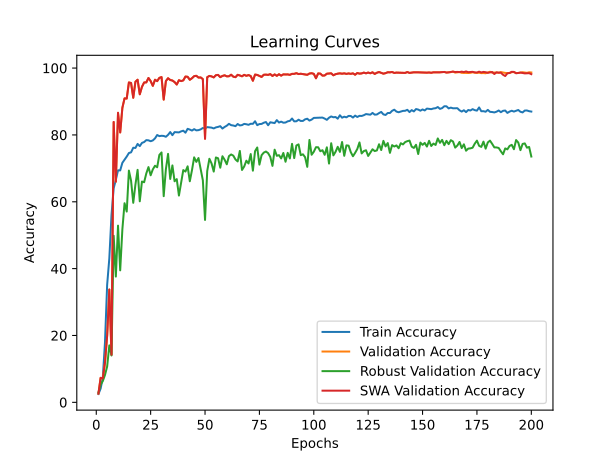

The file beside this chart, header and first rows:
time; train_accuracy; train_loss; valid_accuracy; valid_loss; valid_accuracy_robust; valid_accuracy_swa; valid_accuracy_robust_swa
66,6347; 2,4945; 0,6160; 2,6305; 0,5509; 2,9310; 2,6305; 2,9310
131,6611; 4,1122; 0,5806; 7,3261; 0,5143; 5,2759; 7,3261; 5,2759
200,8289; 7,3180; 0,5598; 7,1419; 0,4482; 6,3621; 7,1419; 6,3621
271,6964; 17,8284; 0,5121; 11,8374; 0,5812; 8,1724; 11,8374; 8,1724
338,6667; 35,1342; 0,4717; 19,9000; 0,4930; 10,7069; 19,9000; 10,7069
414,6187; 43,0741; 0,4483; 33,7498; 0,3022; 17,0345; 33,7498; 17,0345
488,1261; 55,9864; 0,4292; 14,2444; 1,0345; 14,0172; 14,2444; 14,0172
563,0597; 64,0421; 0,4132; 83,8748; 0,1662; 49,8276; 83,8748; 49,8276
637,6117; 66,5762; 0,4050; 66,0266; 0,1739; 37,6207; 66,0266; 37,6207
706,1507; 69,4181; 0,3977; 86,6237; 0,1091; 52,8621; 86,6237; 52,8621
778,4306; 69,3850; 0,3974; 80,7444; 0,1678; 39,4828; 80,7444; 39,4828
853,1885; 71,6611; 0,3915; 88,1100; 0,1177; 51,7586; 88,1100; 51,7586
926,1962; 72,5808; 0,3894; 90,9378; 0,0972; 59,5690; 90,9378; 59,5690
1010,7594; 73,5270; 0,3871; 90,8852; 0,0968; 57,0690; 90,8852; 57,0690
1082,5627; 74,5889; 0,3840; 95,6991; 0,0753; 69,3276; 95,6991; 69,3276
1144,5193; 74,7907; 0,3835; 95,5412; 0,1113; 66,2759; 95,5412; 66,2759
1205,7934; 76,1670; 0,3806; 91,1219; 0,1211; 59,6897; 91,1219; 59,6897
1265,5795; 76,1041; 0,3810; 95,9095; 0,1006; 65,1379; 95,9095; 65,1379
1328,4043; 77,3117; 0,3782; 96,5145; 0,0844; 69,5517; 96,5145; 69,5517
1392,9563; 76,6533; 0,3800; 92,1610; 0,0903; 60,1379; 92,1610; 60,1379
1462,6974; 77,6127; 0,3773; 94,3838; 0,0890; 66,0517; 94,3838; 66,0517
1530,9807; 77,8708; 0,3760; 95,6859; 0,0929; 65,8448; 95,6859; 65,8448
1603,4025; 78,4464; 0,3748; 95,7254; 0,0893; 68,4828; 95,7254; 68,4828
1677,6745; 78,3836; 0,3751; 97,0406; 0,0791; 70,3793; 97,0406; 70,3793
1759,8628; 78,1156; 0,3757; 96,1068; 0,0876; 67,9310; 96,1068; 67,9310
1828,2558; 78,3538; 0,3744; 94,6863; 0,0883; 69,6897; 94,6863; 69,6897
1898,9825; 78,9658; 0,3725; 96,5145; 0,0892; 70,7759; 96,5145; 70,7759
1965,6436; 79,9749; 0,3723; 96,0936; 0,0637; 70,3276; 96,0936; 70,3276
2030,8893; 79,6440; 0,3715; 97,0669; 0,0809; 74,0172; 97,0669; 74,0172
2099,5315; 79,7433; 0,3719; 97,3037; 0,0724; 74,7586; 97,3037; 74,7586
2168,5698; 79,6970; 0,3717; 90,5695; 0,0926; 61,6724; 90,5695; 61,6724
2237,5233; 79,4488; 0,3727; 96,1068; 0,0787; 69,7241; 96,1068; 69,7241
2308,3612; 80,0245; 0,3713; 96,9617; 0,0761; 74,3276; 96,9617; 74,3276
2377,6105; 80,8549; 0,3690; 96,4356; 0,0847; 66,8276; 96,4356; 66,8276
2446,4280; 79,9252; 0,3709; 96,2778; 0,0970; 70,8793; 96,2778; 70,8793
2516,2659; 80,8416; 0,3693; 95,8174; 0,0834; 66,1379; 95,8174; 66,1379
2583,4544; 80,7788; 0,3694; 95,0809; 0,0952; 66,7759; 95,0809; 66,7759
2649,6082; 80,7589; 0,3698; 96,3699; 0,0826; 61,8621; 96,3699; 61,8621
2720,6354; 81,0666; 0,3681; 96,1068; 0,0791; 65,7586; 96,1068; 65,7586
2790,4015; 81,2684; 0,3681; 96,3172; 0,0787; 69,4828; 96,3172; 69,4828
2858,6986; 80,6696; 0,3690; 97,4615; 0,0752; 69,0345; 97,4615; 69,0345
2928,7928; 81,8308; 0,3664; 97,3958; 0,0849; 70,6034; 97,3958; 70,6034
2995,6682; 81,5992; 0,3668; 96,5014; 0,0801; 66,1379; 96,5014; 66,1379
3062,0428; 81,3081; 0,3673; 96,9617; 0,0919; 69,4655; 96,9617; 69,4655
3130,7576; 81,7316; 0,3665; 97,5799; 0,0793; 73,2931; 97,5799; 73,2931
3209,6551; 81,3643; 0,3673; 97,6983; 0,0735; 71,9310; 97,6983; 71,9310
3283,8287; 81,4338; 0,3670; 97,1590; 0,0876; 73,0862; 97,1590; 73,0862
3358,5446; 81,6621; 0,3669; 97,1985; 0,0706; 69,6897; 97,1985; 69,6897
3426,0414; 82,0756; 0,3657; 96,6987; 0,0853; 66,4138; 96,6987; 66,4138
3489,8957; 81,9400; 0,3667; 78,8505; 0,1322; 54,5690; 78,8505; 54,5690
3560,4843; 82,3370; 0,3658; 97,2642; 0,0885; 69,1897; 97,2642; 69,1897
3625,0001; 82,2807; 0,3653; 97,6588; 0,0753; 72,8621; 97,6588; 72,8621
3695,5222; 82,1848; 0,3656; 97,5141; 0,0705; 71,4655; 97,5141; 71,4655
3762,7120; 81,9433; 0,3671; 97,2116; 0,0812; 69,0345; 97,2116; 69,0345
3830,2070; 82,2576; 0,3657; 97,8693; 0,0767; 73,2586; 97,8693; 73,2586
3899,6032; 82,4031; 0,3648; 97,9613; 0,0711; 73,0172; 97,9613; 73,0172
3973,7223; 82,6215; 0,3643; 97,2905; 0,0780; 70,1897; 97,2905; 70,1897
4042,7193; 81,9102; 0,3660; 97,6457; 0,0914; 73,6207; 97,6457; 73,6207
4110,1274; 82,3866; 0,3647; 97,8430; 0,0792; 72,5862; 97,8430; 72,5862
4176,4978; 82,7638; 0,3636; 97,5273; 0,0890; 71,2069; 97,5273; 71,2069
... 140 more rows
